The GitHub repository alba-k/coffee-roast-classifier contains a labelled image folder "data" with 7 categories: claro, medio, medio oscuro, nada otro, oscuro, quemado, verde. Examples follow, each with its label.

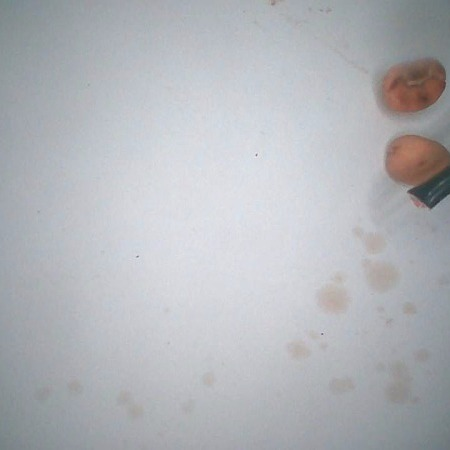
Label: claro

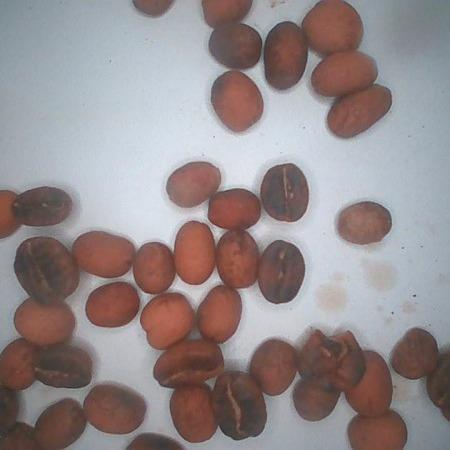
Label: medio

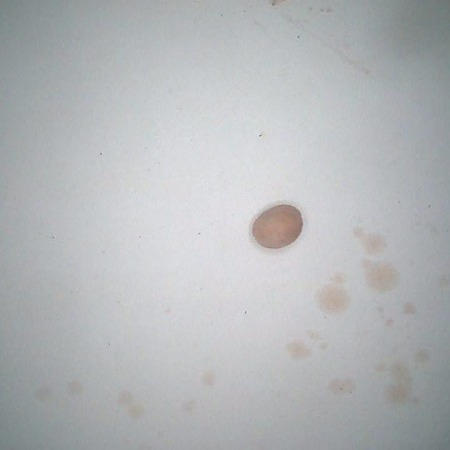
Label: verde

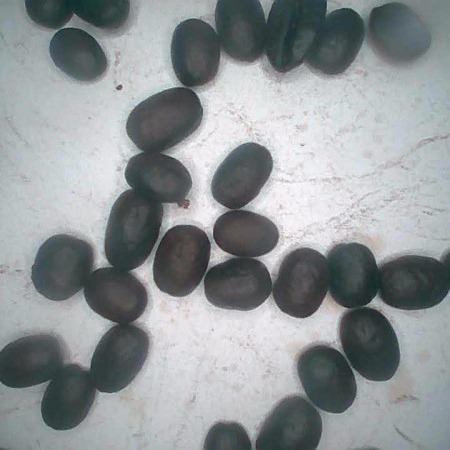
Label: oscuro

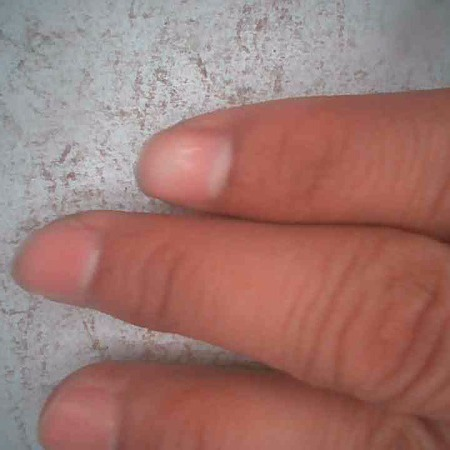
Label: nada otro

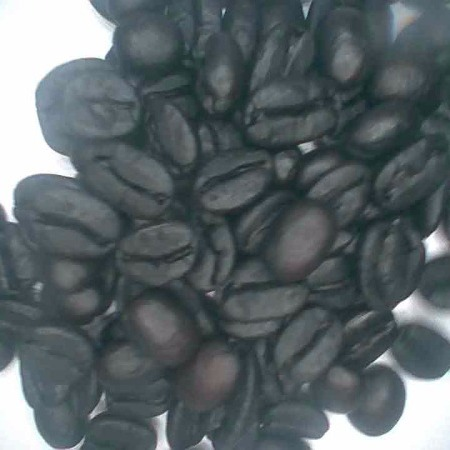
Label: quemado
